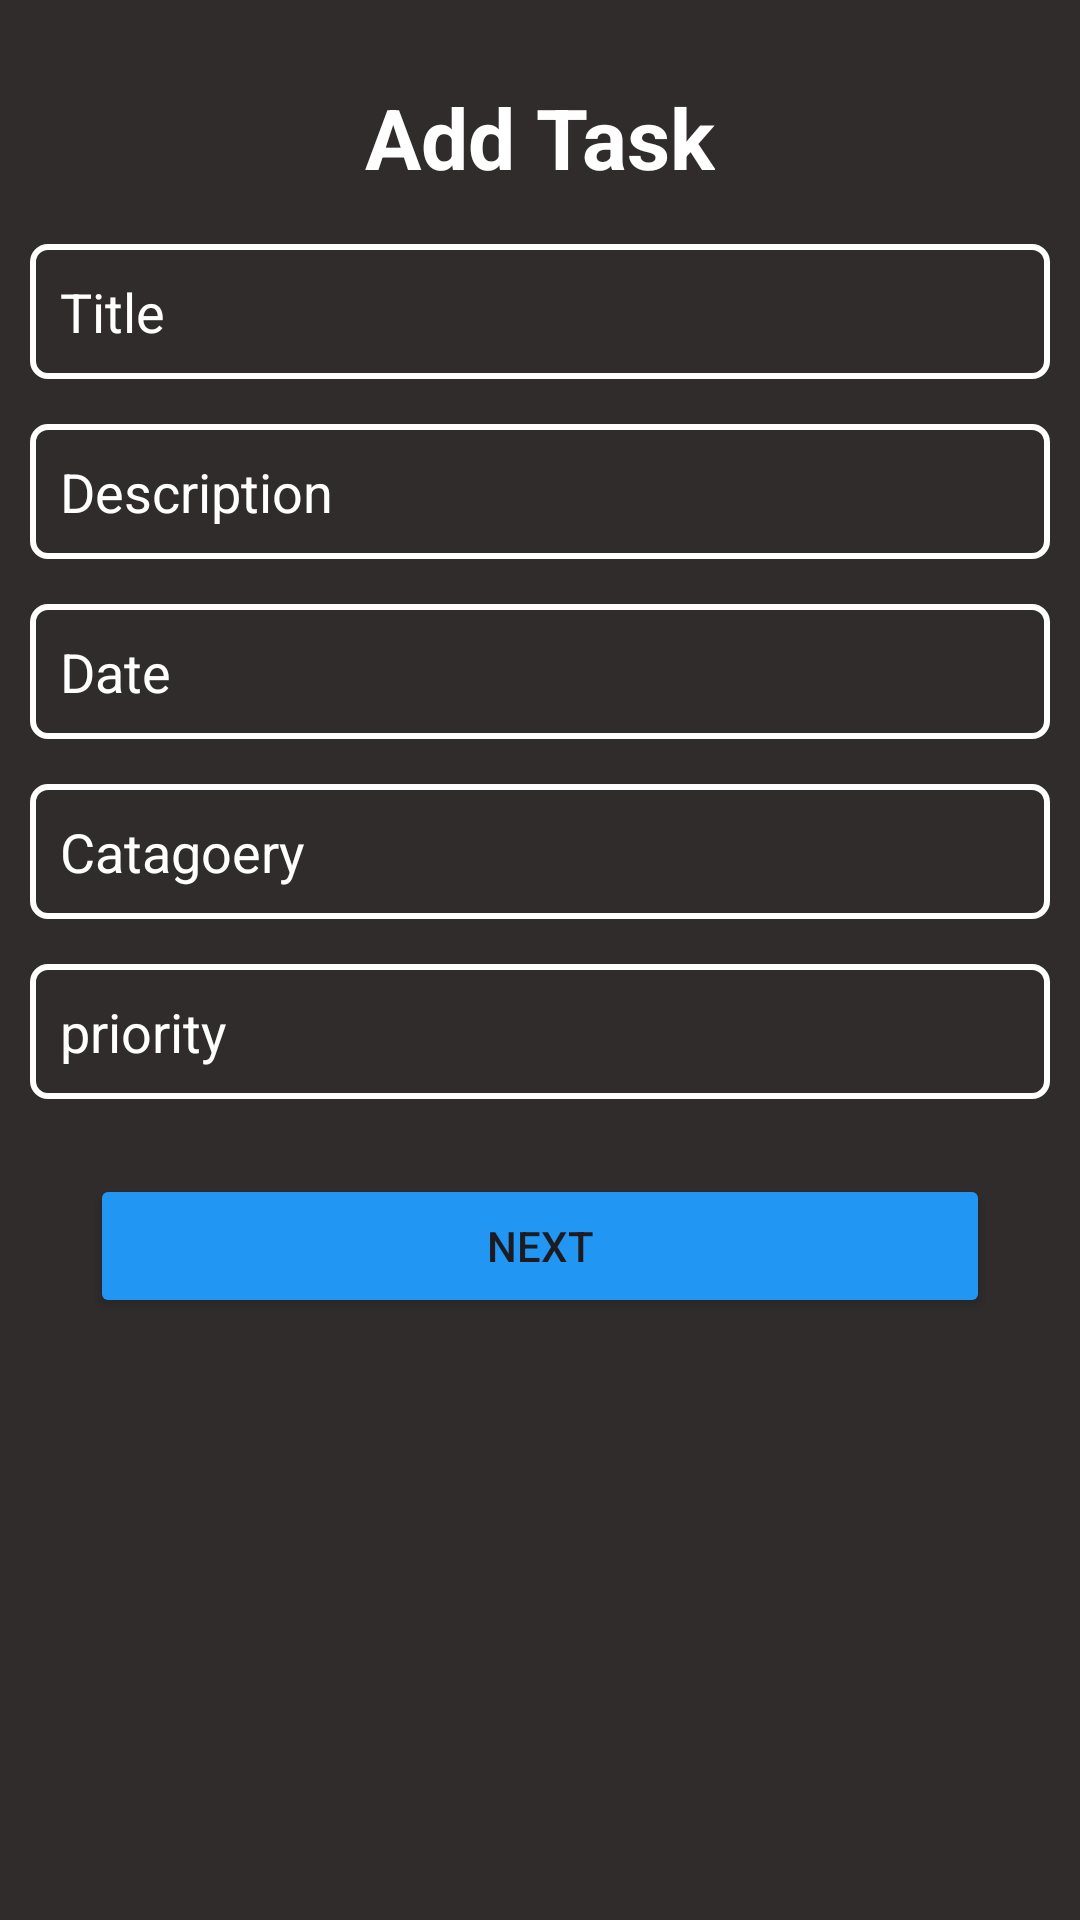

Here is an Android app screen rendered from its layout file. Give the layout XML and the strings, colors and styles it references.
<!-- AndroidManifest.xml: application theme Theme.LoginScreen -->
<!-- res/layout/add_task_dialog.xml -->
<?xml version="1.0" encoding="utf-8"?>
<LinearLayout xmlns:android="http://schemas.android.com/apk/res/android"
    android:layout_width="match_parent"
    android:orientation="vertical"
   android:background="#302C2C"
    android:layout_height="match_parent">
    <LinearLayout
        android:layout_width="match_parent"
        android:layout_height="wrap_content"
        android:layout_gravity="center"
        android:orientation="vertical"
        android:layout_margin="10dp"
        >
        <ImageView
            android:layout_width="wrap_content"
            android:layout_height="wrap_content"
            android:id="@+id/back"
            android:src="@drawable/baseline_arrow_back_ios_24"/>
        <TextView
            android:layout_width="wrap_content"
            android:layout_height="wrap_content"
            android:layout_gravity="center"
            android:text="Add Task"
            android:textSize="28sp"
            android:textStyle="bold"
            android:textColor="@color/white"
            android:layout_marginVertical="17dp"/>
        <EditText
            android:layout_width="match_parent"
            android:layout_height="45dp"
            android:background="@drawable/bg_edittext"
            android:layout_marginBottom="15dp"
            android:textColor="@color/white"
            android:hint="Title"
            android:textColorHint="@color/white"
            android:id="@+id/title"
            android:paddingStart="10dp" />
        <EditText
            android:layout_width="match_parent"
            android:layout_height="45dp"
            android:background="@drawable/bg_edittext"
            android:layout_marginBottom="15dp"
            android:textColor="@color/white"
            android:hint="Description"
            android:textColorHint="@color/white"
            android:id="@+id/descript"
            android:paddingStart="10dp" />
        <EditText
            android:layout_width="match_parent"
            android:layout_height="45dp"
            android:background="@drawable/bg_edittext"
            android:layout_marginBottom="15dp"
            android:textColor="@color/white"
            android:hint="Date"
            android:textColorHint="@color/white"
            android:id="@+id/date"
            android:paddingStart="10dp" />
        <EditText
            android:layout_width="match_parent"
            android:layout_height="45dp"
            android:background="@drawable/bg_edittext"
            android:layout_marginBottom="15dp"
            android:textColor="@color/white"
            android:hint="Catagoery"
            android:textColorHint="@color/white"
            android:id="@+id/catagory"
            android:paddingStart="10dp" />
        <EditText
            android:layout_width="match_parent"
            android:layout_height="45dp"
            android:background="@drawable/bg_edittext"
            android:layout_marginBottom="15dp"
            android:textColor="@color/white"
            android:hint="priority"
            android:textColorHint="@color/white"
            android:id="@+id/priority"
            android:paddingStart="10dp" />



        <Button
            android:layout_width="match_parent"
            android:layout_height="wrap_content"
            android:text="Next"
            android:layout_marginTop="10dp"
            android:layout_gravity="center"
            android:backgroundTint="@color/primary"
            android:layout_marginHorizontal="20dp"
            android:id="@+id/btnNext" />
    </LinearLayout>



</LinearLayout>
<!-- resources referenced by this layout -->
<resources>
  <color name="primary">#2196F3</color>
  <color name="white">#FFFFFFFF</color>
  <!-- drawable bg_edittext (drawable) -->
  <?xml version="1.0" encoding="utf-8"?>
  <shape xmlns:android="http://schemas.android.com/apk/res/android"
      android:shape="rectangle">
      <stroke android:color="@color/white"
          android:width="2dp"/>
      <corners android:radius="5dp"/>
  </shape>
  <style name="Theme.LoginScreen" parent="Base.Theme.LoginScreen" />
  <style name="Base.Theme.LoginScreen" parent="Theme.Material3.DayNight.NoActionBar">
          
          
      </style>
</resources>
